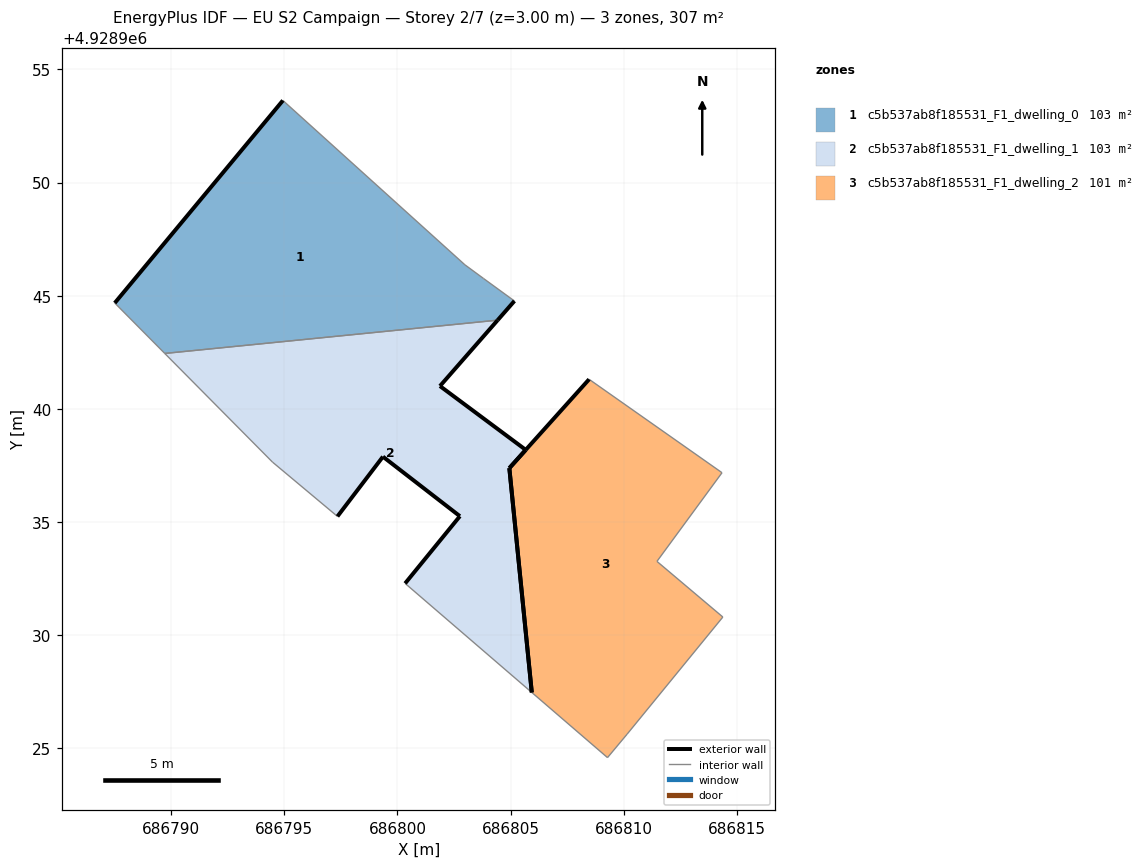
=== STOREY PLAN SPEC (per zone: floor XY polygon, exterior-wall plan segments, windows/doors) ===
zone 1: c5b537ab8f185531_F1_dwelling_0  (102.6 m²)
  floor: (686804.43, 4928943.92) (686805.17, 4928944.76) (686803.81, 4928945.75) (686802.98, 4928946.37) (686794.94, 4928953.62) (686787.51, 4928944.68) (686789.72, 4928942.45)
  exterior wall: (686805.17, 4928944.76) – (686804.43, 4928943.92)  [1.1 m]
  exterior wall: (686787.51, 4928944.68) – (686794.94, 4928953.62)  [11.6 m]
  interior walls: 5
zone 2: c5b537ab8f185531_F1_dwelling_1  (103.2 m²)
  floor: (686805.94, 4928927.47) (686804.95, 4928937.38) (686805.67, 4928938.19) (686801.88, 4928941.01) (686804.43, 4928943.92) (686789.72, 4928942.45) (686794.48, 4928937.65) (686797.35, 4928935.25) (686799.36, 4928937.89) (686802.76, 4928935.26) (686800.34, 4928932.29)
  exterior wall: (686804.43, 4928943.92) – (686801.88, 4928941.01)  [3.9 m]
  exterior wall: (686801.88, 4928941.01) – (686805.67, 4928938.19)  [4.7 m]
  exterior wall: (686804.95, 4928937.38) – (686805.94, 4928927.47)  [10.0 m]
  exterior wall: (686800.34, 4928932.29) – (686802.76, 4928935.26)  [3.8 m]
  exterior wall: (686802.76, 4928935.26) – (686799.36, 4928937.89)  [4.3 m]
  exterior wall: (686799.36, 4928937.89) – (686797.35, 4928935.25)  [3.3 m]
  exterior wall: (686805.67, 4928938.19) – (686804.95, 4928937.38)  [1.1 m]
  interior walls: 4
zone 3: c5b537ab8f185531_F1_dwelling_2  (100.8 m²)
  floor: (686810.15, 4928925.63) (686814.38, 4928930.80) (686811.47, 4928933.26) (686814.34, 4928937.18) (686808.47, 4928941.30) (686805.67, 4928938.19) (686805.67, 4928938.19) (686804.95, 4928937.38) (686804.95, 4928937.37) (686805.94, 4928927.47) (686809.28, 4928924.59)
  exterior wall: (686804.95, 4928937.37) – (686804.95, 4928937.38)  [0.0 m]
  exterior wall: (686805.67, 4928938.19) – (686805.67, 4928938.19)  [0.0 m]
  exterior wall: (686805.67, 4928938.19) – (686808.47, 4928941.30)  [4.2 m]
  exterior wall: (686805.94, 4928927.47) – (686804.95, 4928937.37)  [10.0 m]
  exterior wall: (686804.95, 4928937.38) – (686805.67, 4928938.19)  [1.1 m]
  interior walls: 6

=== DERIVED (storey summary) ===
Building: EU S2 Campaign
Storey: 2 of 7  (floor level z = 3.00 m)
Storey gross floor area: 306.6 m²
Zones on this storey: 3
  - c5b537ab8f185531_F1_dwelling_0: floor 102.6 m²; exterior wall 12.8 m (38.3 m²); WWR 0.0%
  - c5b537ab8f185531_F1_dwelling_1: floor 103.2 m²; exterior wall 31.1 m (93.3 m²); WWR 0.0%
  - c5b537ab8f185531_F1_dwelling_2: floor 100.8 m²; exterior wall 15.2 m (45.7 m²); WWR 0.0%
Zone adjacency (shared interzone walls):
  - c5b537ab8f185531_F1_dwelling_0 ↔ c5b537ab8f185531_F1_dwelling_1